Run: headless pygame with SDL's dummy video driver; simulated clock (each Clock.tick advances the game by its frame time, no real sleeping); random seed 0; keys injected as events and as key.get_pressed() state; no mouse input.
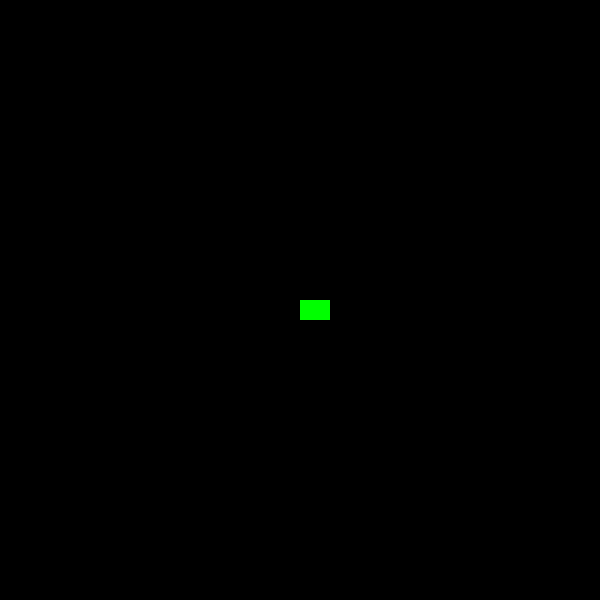
Frame 1 of 4 · flips 1–60 · no input
Frame 2 of 4 · flips 61–180 · tapped SPACE, RETURN · held RIGHT (→), D · screen unchanged from frame 1, image omitted
Frame 3 of 4 · flips 181–300 · held DOWN (↓), S · screen unchanged from frame 2, image omitted
Frame 4 of 4 · flips 301–420 · held LEFT (←), A, UP (↑), W · screen unchanged from frame 3, image omitted

The pygame program that drew these frames:

import pygame

pygame.init()

display = pygame.display.set_mode((600,600))
pygame.display.set_caption("Classic Snake Game")

gameloop = True

snake = pygame.draw.rect(display, "lime",  (300, 300, 30, 20))

while gameloop:
    for event in pygame.event.get():
        if event.type == pygame.QUIT:
            gameloop = False

    
    display.fill("black")
    snake = pygame.draw.rect(display, "lime",  (300, 300, 30, 20))
    pygame.display.flip()

pygame.quit()
